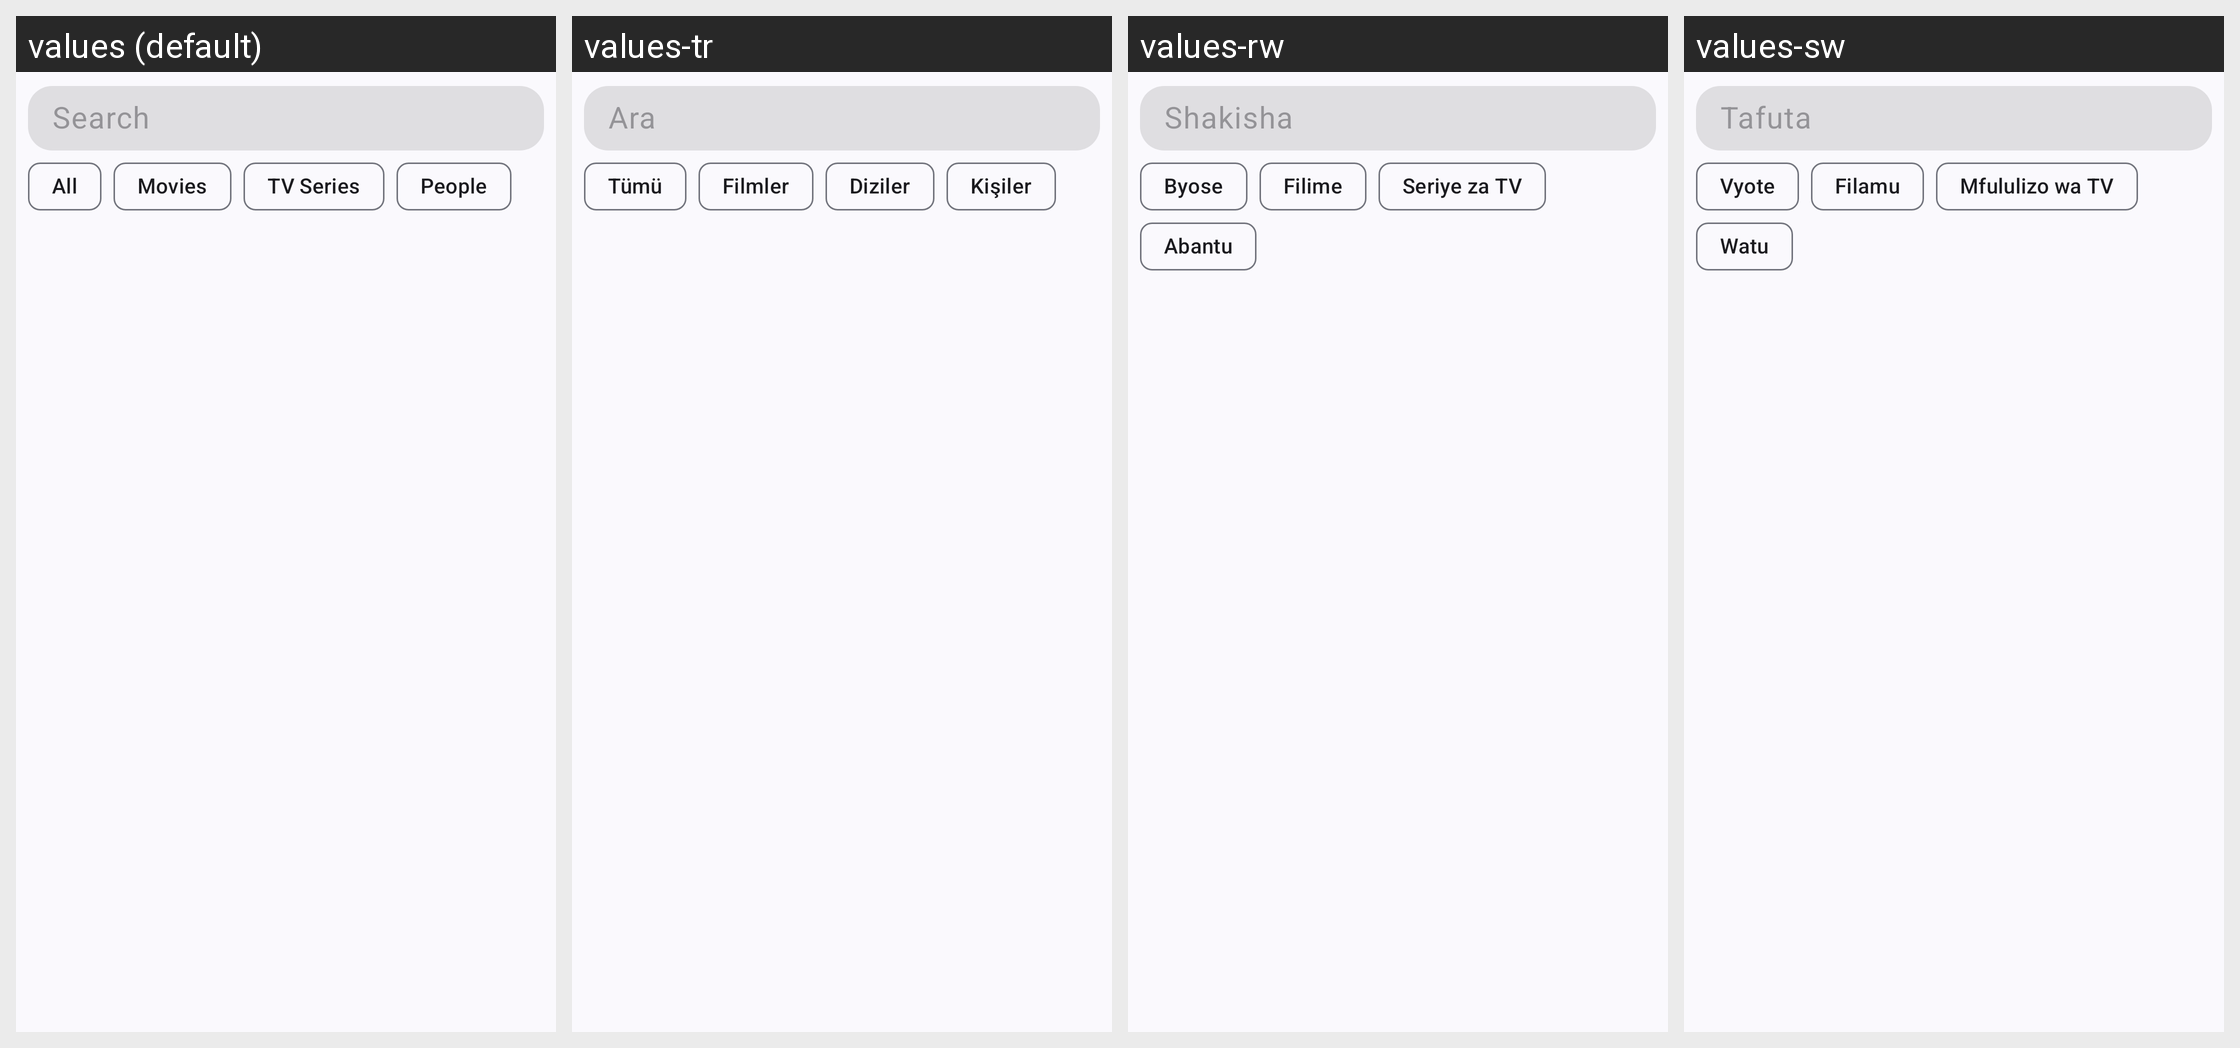

Locale-by-locale string values for the Android screen shown in this grid:
Android screen res/layout/fragment_search.xml rendered under 4 locales, left to right: values (default), values-tr, values-rw, values-sw. Device: Nexus 5 (rendered at 1080×1920; each locale shown at half size, 540×960, under a caption strip naming it); theme Theme.MuviTracker.
Other locales in the repository, not shown: values-de, values-es, values-hi, values-in, values-it, values-nl, values-pl, values-pt, values-ro, values-ru, values-uk.
Strings drawn on this screen, with the default value and each locale's value (text and hints the layout hard-codes, and strings that could not be matched under every locale, appear in the picture but are not listed):

search
  values: Search
  values-tr: Ara
  values-rw: Shakisha
  values-sw: Tafuta

all
  values: All
  values-tr: Tümü
  values-rw: Byose
  values-sw: Vyote

movies
  values: Movies
  values-tr: Filmler
  values-rw: Filime
  values-sw: Filamu

shows
  values: TV Series
  values-tr: Diziler
  values-rw: Seriye za TV
  values-sw: Mfululizo wa TV

people
  values: People
  values-tr: Kişiler
  values-rw: Abantu
  values-sw: Watu
